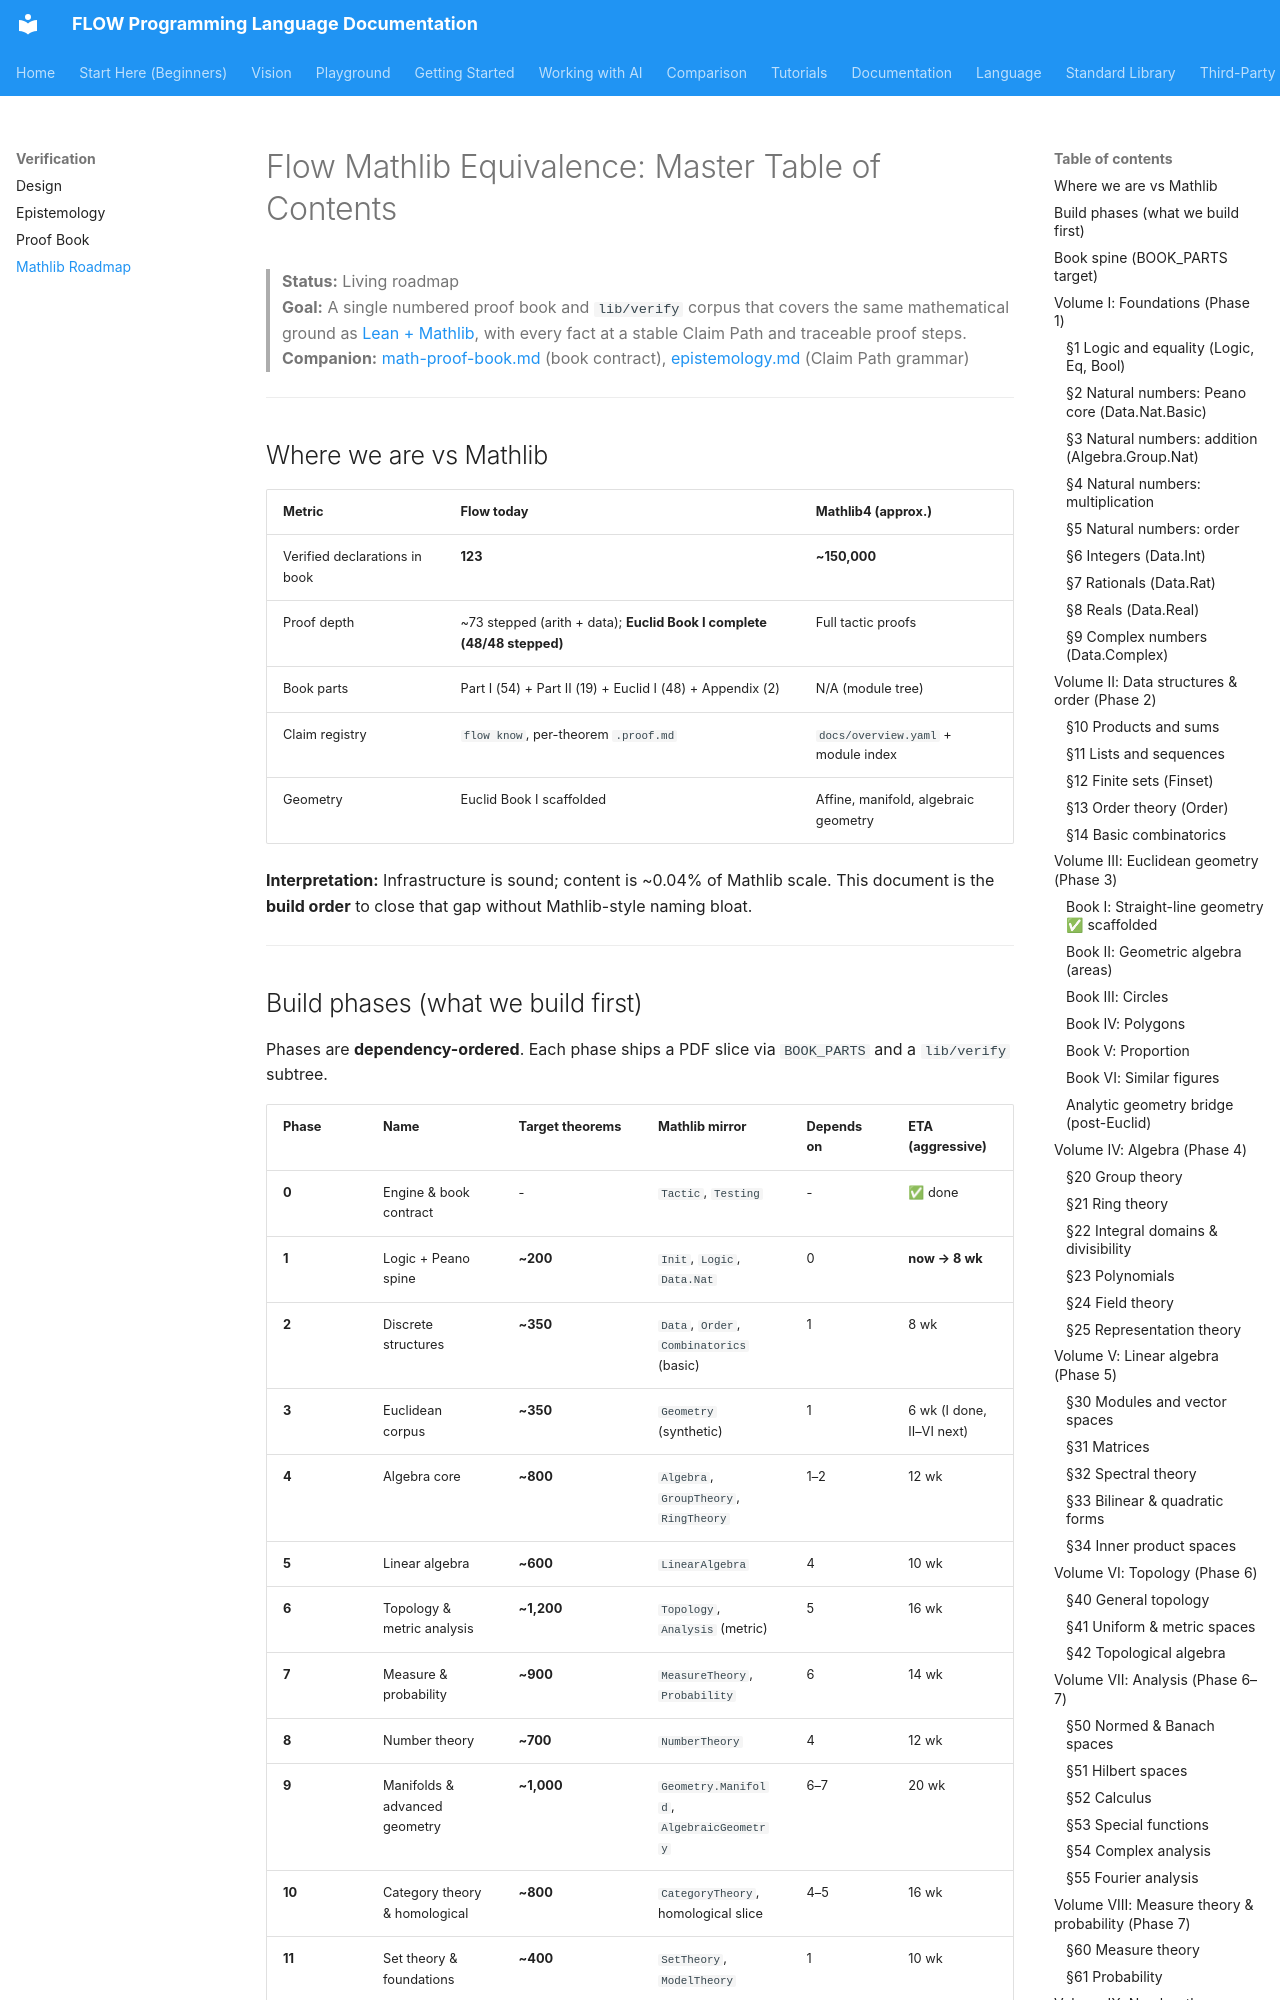

repository: flooooooooooow/flow · page: language/mathlib-equivalence-toc/index.html · generator: mkdocs

# Flow Mathlib Equivalence: Master Table of Contents

> **Status:** Living roadmap  
> **Goal:** A single numbered proof book and `lib/verify` corpus that covers the same mathematical ground as [Lean + Mathlib](https://leanprover-community.github.io/mathlib-overview.html), with every fact at a stable Claim Path and traceable proof steps.  
> **Companion:** [math-proof-book.md](math-proof-book.md) (book contract), [epistemology.md](epistemology.md) (Claim Path grammar)

---

## Where we are vs Mathlib

| Metric | Flow today | Mathlib4 (approx.) |
|--------|------------|-------------------|
| Verified declarations in book | **123** | **~150,000** |
| Proof depth | ~73 stepped (arith + data); **Euclid Book I complete (48/48 stepped)** | Full tactic proofs |
| Book parts | Part I (54) + Part II (19) + Euclid I (48) + Appendix (2) | N/A (module tree) |
| Claim registry | `flow know`, per-theorem `.proof.md` | `docs/overview.yaml` + module index |
| Geometry | Euclid Book I scaffolded | Affine, manifold, algebraic geometry |

**Interpretation:** Infrastructure is sound; content is ~0.04% of Mathlib scale. This document is the **build order** to close that gap without Mathlib-style naming bloat.

---
